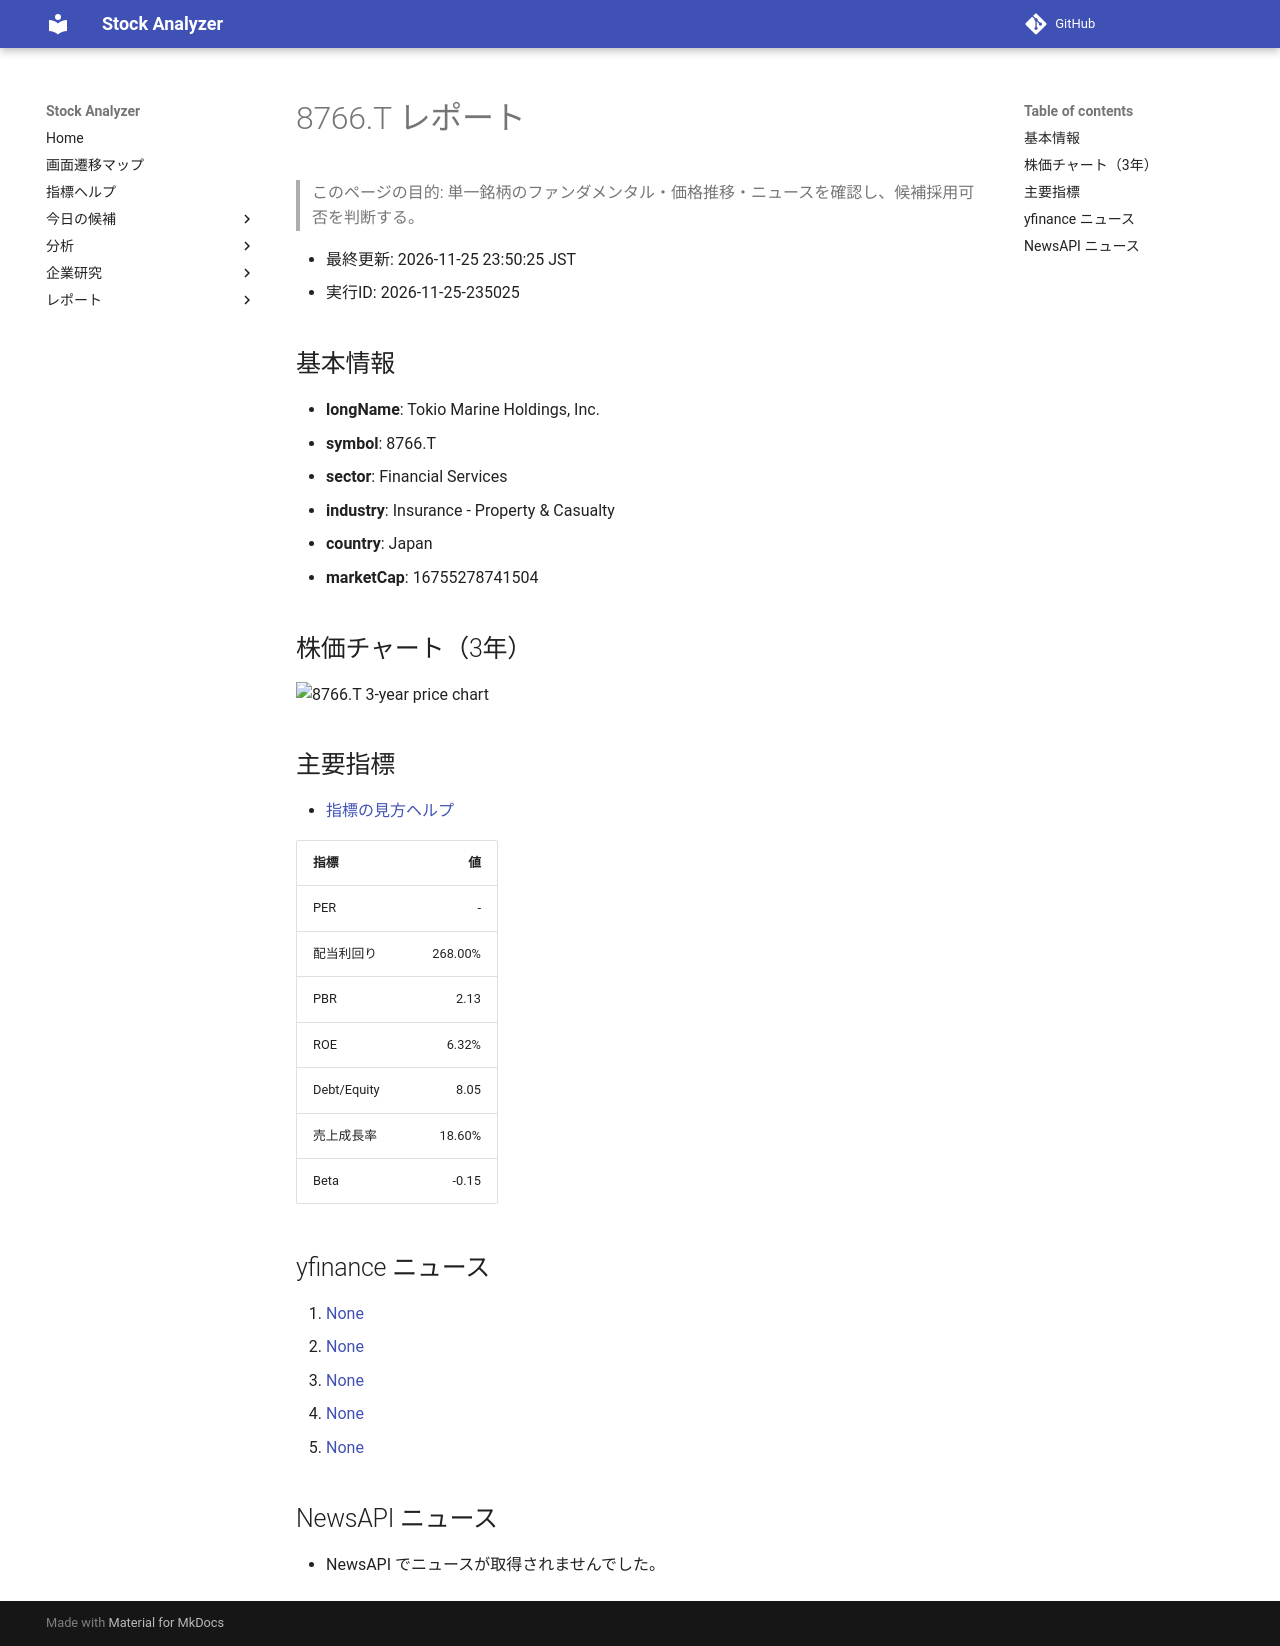

repository: Yumi-note/Making-APP · page: reports/2026-11-25/235025/8766_T/index.html · generator: mkdocs

# 8766.T レポート

> このページの目的: 単一銘柄のファンダメンタル・価格推移・ニュースを確認し、候補採用可否を判断する。

- 最終更新: 2026-11-25 23:50:25 JST
- 実行ID: 2026-11-25-235025

## 基本情報

- **longName**: Tokio Marine Holdings, Inc.
- **symbol**: 8766.T
- **sector**: Financial Services
- **industry**: Insurance - Property & Casualty
- **country**: Japan
- **marketCap**: 16755278741504

## 株価チャート（3年）

![8766.T 3-year price chart](8766_T_3y.png)

## 主要指標

- [指標の見方ヘルプ](../../../../indicators.md)

| 指標 | 値 |
|---|---:|
| PER | - |
| 配当利回り | 268.00% |
| PBR | 2.13 |
| ROE | 6.32% |
| Debt/Equity | 8.05 |
| 売上成長率 | 18.60% |
| Beta | -0.15 |

## yfinance ニュース

1. [None](None)
2. [None](None)
3. [None](None)
4. [None](None)
5. [None](None)

## NewsAPI ニュース

- NewsAPI でニュースが取得されませんでした。
